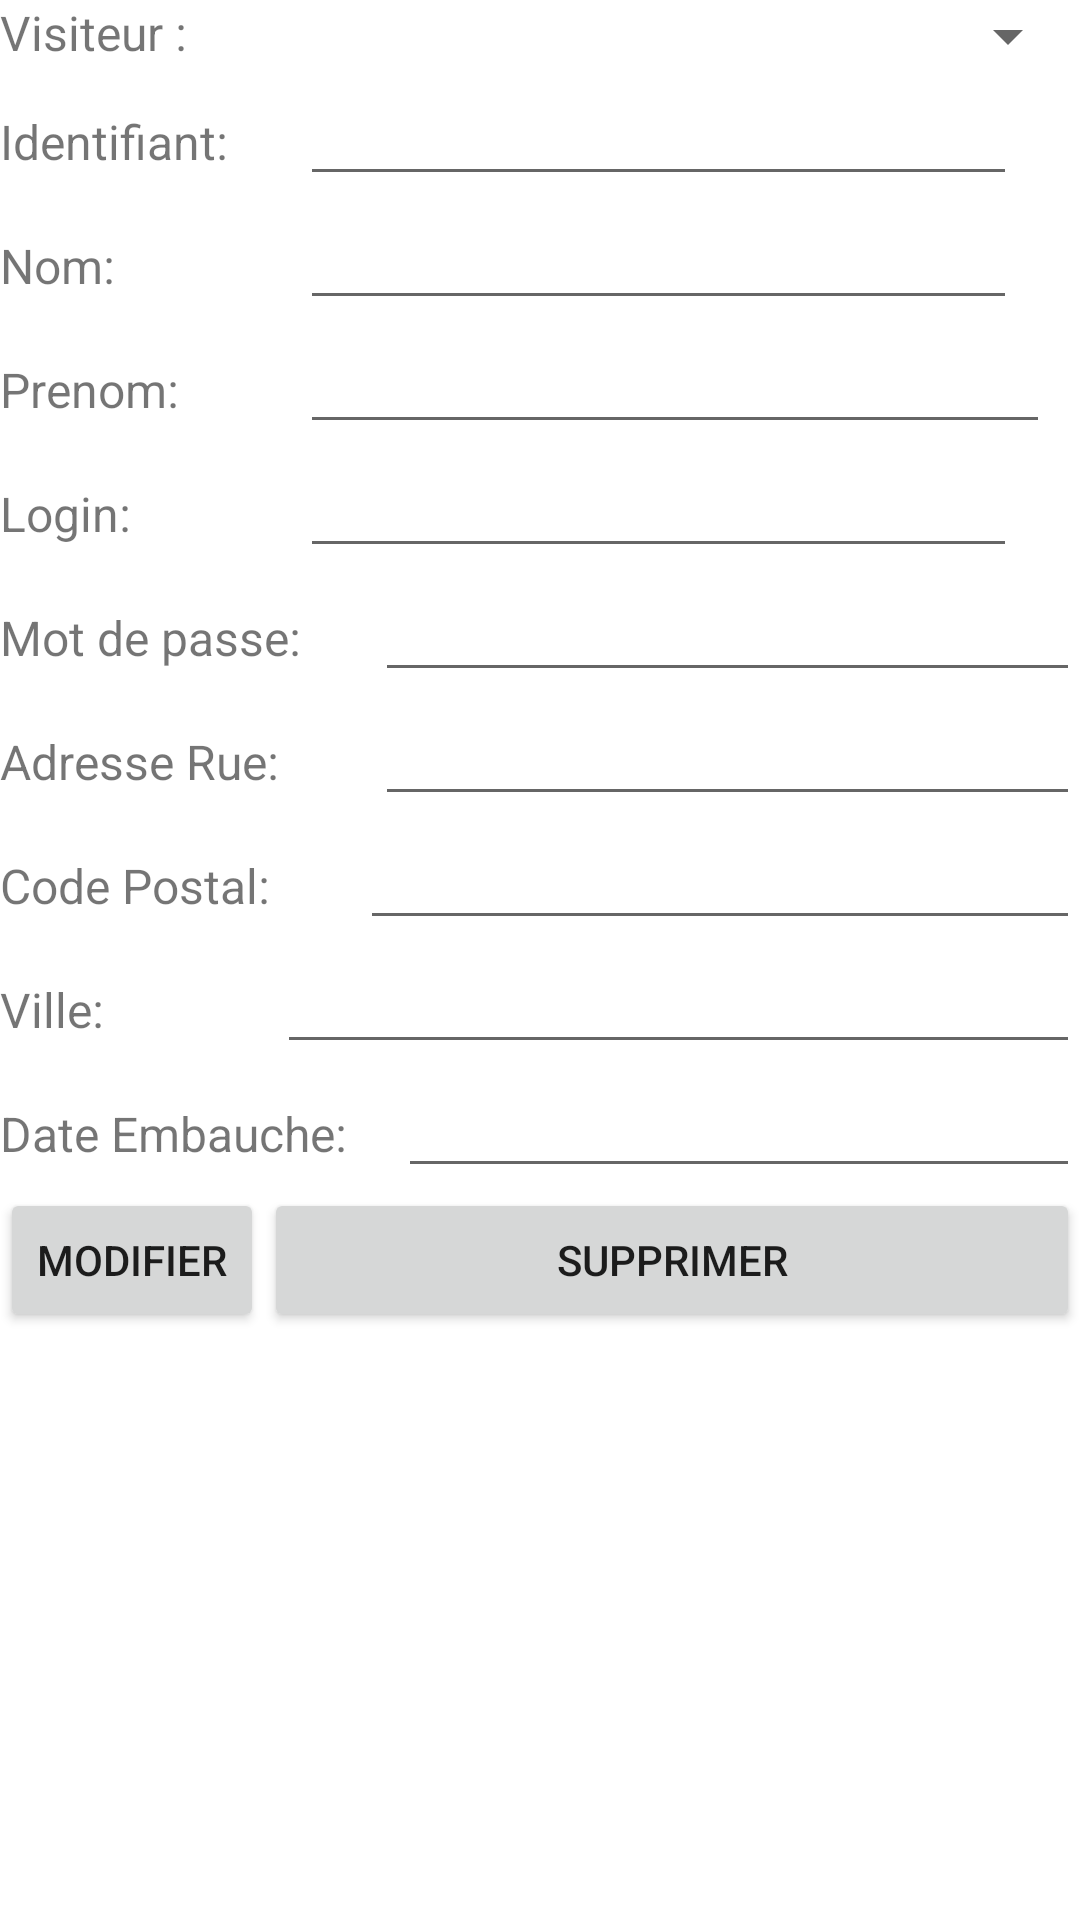

The Android layout XML behind this screen, and the referenced resources:
<!-- AndroidManifest.xml: application theme Theme.VisitorManager -->
<!-- res/layout/activity_modif.xml -->
<?xml version="1.0" encoding="utf-8"?>
<LinearLayout xmlns:android="http://schemas.android.com/apk/res/android"
    xmlns:app="http://schemas.android.com/apk/res-auto"
    xmlns:tools="http://schemas.android.com/tools"
    android:layout_width="match_parent"
    android:layout_height="match_parent"
    tools:context=".AjoutActivity">

    <LinearLayout
        android:layout_width="match_parent"
        android:layout_height="wrap_content"
        android:orientation="vertical">

        <LinearLayout
            android:layout_width="match_parent"
            android:layout_height="match_parent"
            android:layout_weight="1"
            android:orientation="horizontal">

            <TextView
                android:id="@+id/textViewChoice"
                android:layout_width="151dp"
                android:layout_height="wrap_content"
                android:layout_weight="1"
                android:text="Visiteur :"
                android:textSize="16sp" />

            <Spinner
                android:id="@+id/visitorSpinner"
                android:layout_width="match_parent"
                android:layout_height="wrap_content"
                android:layout_weight="1" />

        </LinearLayout>

        <LinearLayout
            android:layout_width="wrap_content"
            android:layout_height="wrap_content"
            android:layout_weight="1"
            android:orientation="horizontal">

            <TextView
                android:layout_width="100dp"
                android:layout_height="wrap_content"
                android:layout_weight="1"
                android:text="Identifiant:"
                android:textSize="16sp" />

            <EditText
                android:id="@+id/editTextId"
                android:layout_width="239dp"
                android:layout_height="wrap_content"
                android:layout_weight="1"
                android:ems="10"
                android:inputType="textPersonName" />
        </LinearLayout>

        <LinearLayout
            android:layout_width="wrap_content"
            android:layout_height="wrap_content"
            android:layout_weight="1"
            android:orientation="horizontal">

            <TextView
                android:id="@+id/textViewNom"
                android:layout_width="100dp"
                android:layout_height="wrap_content"
                android:layout_weight="1"
                android:text="Nom:"
                android:textSize="16sp" />

            <EditText
                android:id="@+id/editTextNom"
                android:layout_width="239dp"
                android:layout_height="wrap_content"
                android:layout_weight="1"
                android:ems="10"
                android:inputType="textPersonName" />
        </LinearLayout>

        <LinearLayout
            android:layout_width="wrap_content"
            android:layout_height="wrap_content"
            android:layout_weight="1"
            android:orientation="horizontal">

            <TextView
                android:id="@+id/textViewP"
                android:layout_width="100dp"
                android:layout_height="wrap_content"
                android:layout_weight="1"
                android:text="Prenom: "
                android:textSize="16sp" />

            <EditText
                android:id="@+id/editTextPre"
                android:layout_width="250dp"
                android:layout_height="wrap_content"
                android:layout_weight="1"
                android:ems="10"
                android:inputType="textPersonName" />
        </LinearLayout>

        <LinearLayout
            android:layout_width="wrap_content"
            android:layout_height="wrap_content"
            android:layout_weight="1"
            android:orientation="horizontal">

            <TextView
                android:id="@+id/textViewLogin"
                android:layout_width="100dp"
                android:layout_height="wrap_content"
                android:layout_weight="1"
                android:text="Login:"
                android:textSize="16sp" />

            <EditText
                android:id="@+id/editTextLogin"
                android:layout_width="239dp"
                android:layout_height="wrap_content"
                android:layout_weight="1"
                android:ems="10"
                android:inputType="textPersonName" />
        </LinearLayout>

        <LinearLayout
            android:layout_width="match_parent"
            android:layout_height="match_parent"
            android:orientation="horizontal">

            <TextView
                android:id="@+id/textViewMdp"
                android:layout_width="wrap_content"
                android:layout_height="wrap_content"
                android:layout_weight="1"
                android:text="Mot de passe:"
                android:textSize="16sp"
                tools:layout_editor_absoluteX="0dp"
                tools:layout_editor_absoluteY="228dp" />

            <EditText
                android:id="@+id/editTextMdp"
                android:layout_width="wrap_content"
                android:layout_height="wrap_content"
                android:layout_weight="1"
                android:ems="10"
                android:inputType="textPersonName" />
        </LinearLayout>

        <LinearLayout
            android:layout_width="match_parent"
            android:layout_height="wrap_content"
            android:layout_weight="1"
            android:orientation="horizontal">

            <TextView
                android:id="@+id/textViewAdRue"
                android:layout_width="100dp"
                android:layout_height="wrap_content"
                android:layout_weight="1"
                android:text="Adresse Rue:"
                android:textSize="16sp" />

            <EditText
                android:id="@+id/editTextAdRue"
                android:layout_width="wrap_content"
                android:layout_height="wrap_content"
                android:layout_weight="1"
                android:ems="10"
                android:inputType="textPersonName" />
        </LinearLayout>

        <LinearLayout
            android:layout_width="match_parent"
            android:layout_height="match_parent"
            android:layout_weight="1"
            android:orientation="horizontal">

            <TextView
                android:id="@+id/textViewCP"
                android:layout_width="wrap_content"
                android:layout_height="wrap_content"
                android:layout_weight="1"
                android:text="Code Postal:"
                android:textSize="16sp" />

            <EditText
                android:id="@+id/editTextCP"
                android:layout_width="wrap_content"
                android:layout_height="wrap_content"
                android:layout_weight="1"
                android:ems="10"
                android:inputType="textPersonName" />
        </LinearLayout>

        <LinearLayout
            android:layout_width="match_parent"
            android:layout_height="match_parent"
            android:layout_weight="1"
            android:orientation="horizontal">

            <TextView
                android:id="@+id/textViewVille"
                android:layout_width="wrap_content"
                android:layout_height="wrap_content"
                android:layout_weight="1"
                android:text="Ville:"
                android:textSize="16sp" />

            <EditText
                android:id="@+id/editTextVille"
                android:layout_width="wrap_content"
                android:layout_height="wrap_content"
                android:layout_weight="1"
                android:ems="10"
                android:inputType="textPersonName" />
        </LinearLayout>


        <LinearLayout
            android:layout_width="match_parent"
            android:layout_height="match_parent"
            android:orientation="horizontal">

            <TextView
                android:id="@+id/textViewDate"
                android:layout_width="wrap_content"
                android:layout_height="wrap_content"
                android:layout_weight="1"
                android:text="Date Embauche:"
                android:textSize="16sp"
                tools:layout_editor_absoluteX="0dp"
                tools:layout_editor_absoluteY="228dp" />

            <EditText
                android:id="@+id/editTextDate"
                android:layout_width="wrap_content"
                android:layout_height="wrap_content"
                android:layout_weight="1"
                android:ems="10"
                android:inputType="textPersonName" />
        </LinearLayout>


        <LinearLayout
            android:layout_width="match_parent"
            android:layout_height="match_parent"
            android:gravity="center"
            android:orientation="horizontal">

            <Button
                android:id="@+id/modifyButton"
                android:layout_width="wrap_content"
                android:layout_height="wrap_content"
                android:text="Modifier"
                tools:ignore="MissingConstraints"
                tools:layout_editor_absoluteX="125dp"
                tools:layout_editor_absoluteY="432dp" />

            <Button
                android:id="@+id/deleteButton"
                android:layout_width="wrap_content"
                android:layout_height="wrap_content"
                android:layout_weight="1"
                android:text="Supprimer"
                tools:ignore="MissingConstraints" />

        </LinearLayout>
    </LinearLayout>
</LinearLayout>
<!-- resources referenced by this layout -->
<resources>
  <style name="Theme.VisitorManager" parent="Theme.MaterialComponents.DayNight.DarkActionBar">
          
          <item name="colorPrimary">@color/purple_500</item>
          <item name="colorPrimaryVariant">@color/purple_700</item>
          <item name="colorOnPrimary">@color/white</item>
          
          <item name="colorSecondary">@color/teal_200</item>
          <item name="colorSecondaryVariant">@color/teal_700</item>
          <item name="colorOnSecondary">@color/black</item>
          
          <item name="android:statusBarColor" tools:targetApi="l">?attr/colorPrimaryVariant</item>
          
      </style>
  <!-- not gathered from this repository: default colours our renderer supplied (Android Studio template values) -->
  <color name="purple_500">#FF6200EE</color>
  <color name="purple_700">#FF3700B3</color>
  <color name="teal_200">#FF03DAC5</color>
  <color name="teal_700">#FF018786</color>
  <color name="black">#FF000000</color>
  <color name="white">#FFFFFFFF</color>
</resources>
